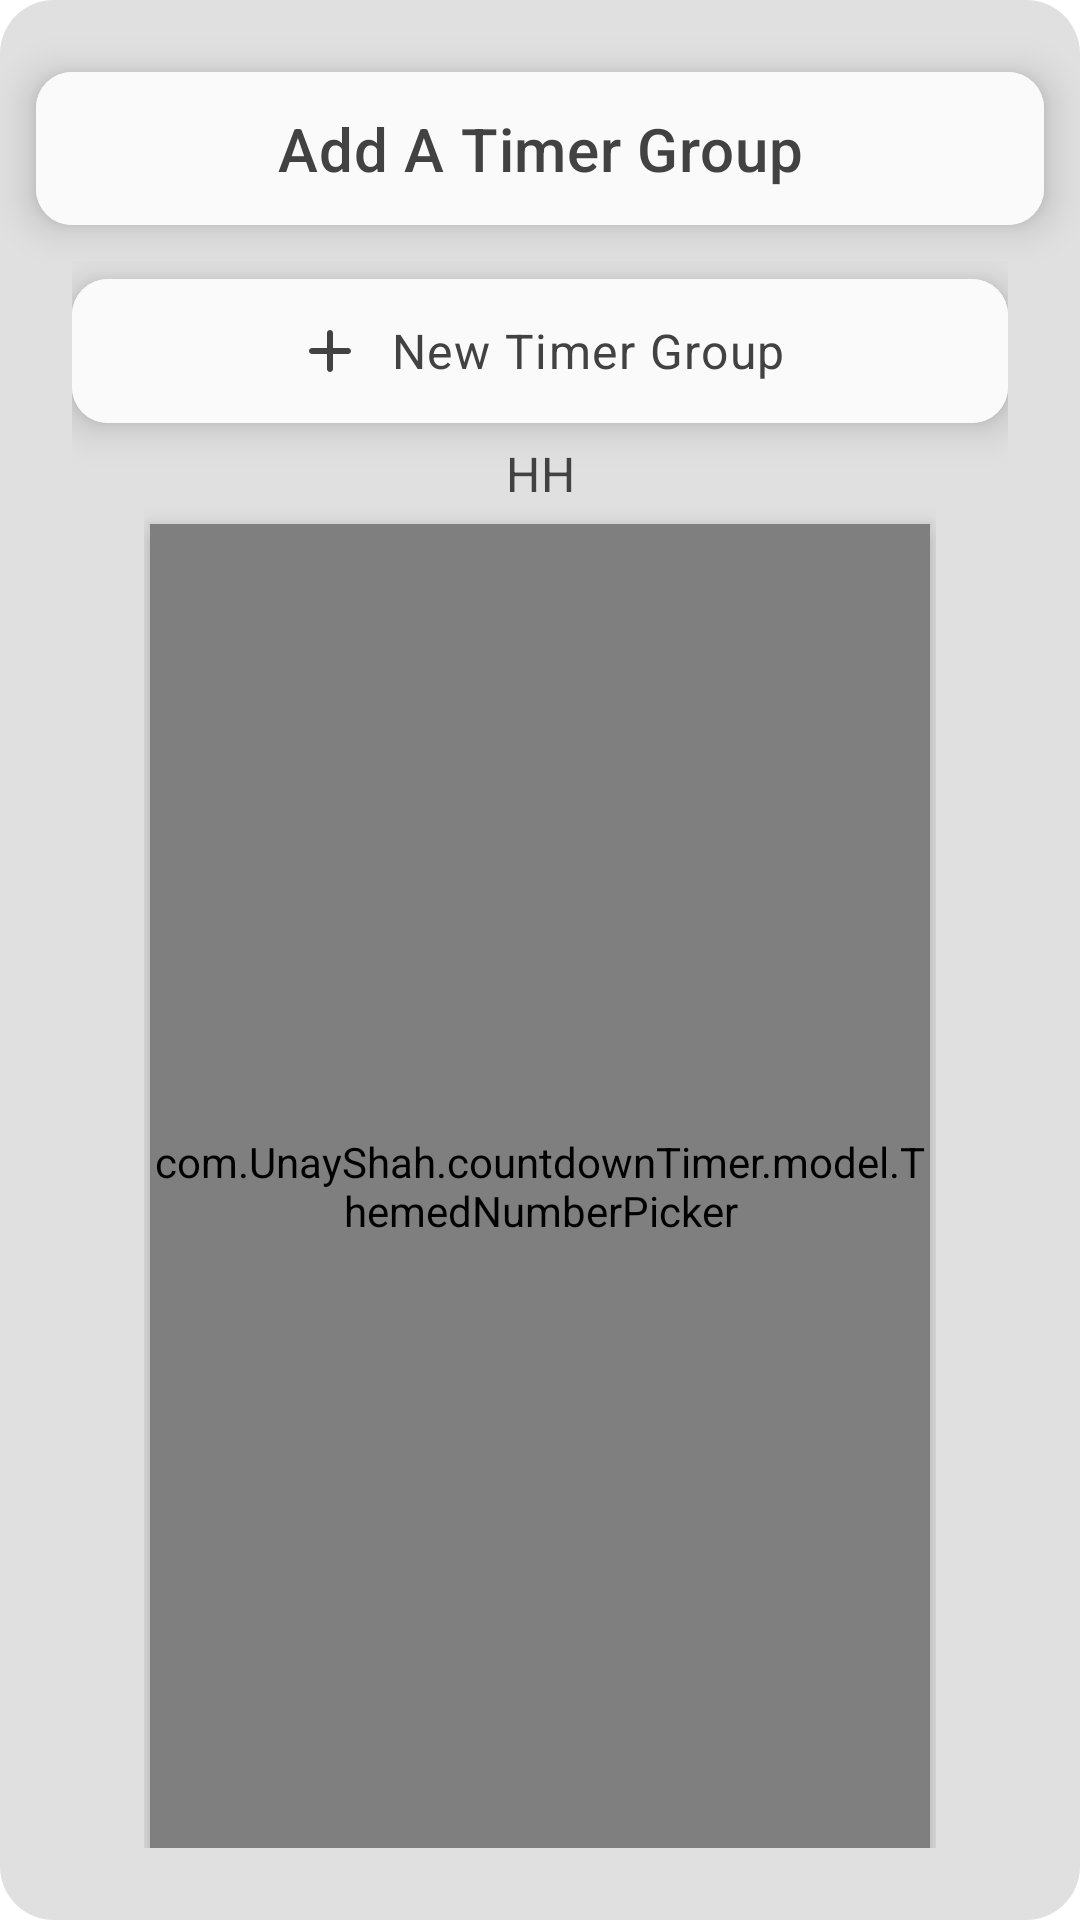

The Android layout XML behind this screen, and the referenced resources:
<!-- AndroidManifest.xml: application theme Theme.MyApplication -->
<!-- res/layout/timer_picker_popup.xml -->
<?xml version="1.0" encoding="utf-8"?>
<LinearLayout xmlns:android="http://schemas.android.com/apk/res/android"
    xmlns:app="http://schemas.android.com/apk/res-auto"
    android:id="@+id/timer_picker_layout"
    style="@style/AppTheme"
    android:layout_width="wrap_content"
    android:layout_height="wrap_content"
    android:background="@drawable/number_picker_dialog"
    android:backgroundTint="@color/backgroundTint"
    android:gravity="center"
    android:orientation="vertical"
    android:paddingTop="@dimen/padding_small"
    android:paddingBottom="@dimen/padding_small"
    android:theme="@style/AppTheme"
    android:transitionName="timer_picker_popup_transition">

    <com.google.android.material.button.MaterialButton
        android:id="@+id/toggle_numberpicker_timergroup"
        android:layout_width="match_parent"
        android:layout_height="wrap_content"
        android:layout_marginLeft="@dimen/padding_small"
        android:layout_marginTop="@dimen/padding_vsmall"
        android:layout_marginRight="@dimen/padding_small"
        android:layout_marginBottom="@dimen/padding_vsmall"
        android:backgroundTint="@color/iconTintDark"
        android:elevation="8dp"
        android:padding="@dimen/padding_small"
        android:stateListAnimator="@null"
        android:text="@string/toggle_timer_group_picker"
        android:textAppearance="@style/TextAppearance.MaterialComponents.Headline6"
        android:textColor="@color/iconTint"
        app:cornerRadius="@dimen/padding_small"
        app:layout_constraintBottom_toTopOf="@id/timer_group_picker"
        app:layout_constraintLeft_toLeftOf="parent"
        app:layout_constraintRight_toRightOf="parent"
        app:layout_constraintTop_toTopOf="parent"
        app:rippleColor="@color/iconTint" />

    <LinearLayout
        android:layout_width="match_parent"
        android:layout_height="wrap_content"
        android:layout_marginLeft="@dimen/padding_medium"
        android:layout_marginRight="@dimen/padding_medium"
        android:layout_marginBottom="@dimen/padding_small"
        android:gravity="center"
        android:orientation="vertical">

        <com.google.android.material.button.MaterialButton
            android:id="@+id/add_new_timer_group"
            android:layout_width="match_parent"
            android:layout_height="wrap_content"
            android:backgroundTint="@color/iconTintDark"
            android:elevation="8dp"
            android:maxLines="1"
            android:padding="@dimen/padding_small"
            android:paddingBottom="@dimen/padding_small"
            android:stateListAnimator="@null"
            android:text="@string/new_timer_group"
            android:textAlignment="center"
            android:textAppearance="@style/TextAppearance.MaterialComponents.Body1"
            android:textColor="@color/iconTint"
            android:theme="@style/AppTheme"
            app:cornerRadius="@dimen/padding_small"
            app:icon="@drawable/ic_round_add"
            app:iconGravity="textStart"
            app:iconTint="@color/iconTint"
            app:rippleColor="@color/iconTint" />

        <ScrollView
            android:id="@+id/timer_group_picker"
            android:layout_width="match_parent"
            android:layout_height="wrap_content"
            android:visibility="visible"
            app:layout_constraintBottom_toTopOf="@id/timer_picker_numbers"
            app:layout_constraintLeft_toLeftOf="parent"
            app:layout_constraintRight_toRightOf="parent"
            app:layout_constraintTop_toBottomOf="@id/toggle_numberpicker_timergroup">

            <LinearLayout
                android:id="@+id/new_timer_group"
                android:layout_width="match_parent"
                android:layout_height="wrap_content"
                android:gravity="center_horizontal|center_vertical"
                android:orientation="vertical"
                android:visibility="visible" />
        </ScrollView>

        <LinearLayout
            android:id="@+id/timer_picker_numbers"
            android:layout_width="match_parent"
            android:layout_height="match_parent"
            android:layout_marginLeft="@dimen/padding_medium"
            android:layout_marginRight="@dimen/padding_medium"
            android:gravity="center"
            android:orientation="horizontal"
            app:layout_constraintBottom_toTopOf="@id/timer_picker_buttons"
            app:layout_constraintLeft_toLeftOf="parent"
            app:layout_constraintRight_toRightOf="parent"
            app:layout_constraintTop_toBottomOf="@id/timer_group_picker">

            <LinearLayout
                android:layout_width="wrap_content"
                android:layout_height="match_parent"
                android:orientation="vertical">

                <com.google.android.material.textview.MaterialTextView
                    style="@style/TextAppearance.MaterialComponents.Body1"
                    android:layout_width="match_parent"
                    android:layout_height="wrap_content"
                    android:layout_marginBottom="@dimen/padding_vsmall"
                    android:gravity="center_horizontal"
                    android:text="@string/popup_hours_label"
                    android:textColor="@color/iconTint" />

                <com.UnayShah.countdownTimer.model.ThemedNumberPicker
                    android:id="@+id/number_picker_hours"
                    style="@style/ThemeOverlay.MaterialComponents.PopupNumberPicker"
                    android:layout_width="wrap_content"
                    android:layout_height="match_parent"
                    android:elevation="6dp"
                    android:stateListAnimator="@null" />
            </LinearLayout>

            <LinearLayout
                android:layout_width="wrap_content"
                android:layout_height="match_parent"
                android:orientation="vertical">

                <com.google.android.material.textview.MaterialTextView
                    style="@style/TextAppearance.MaterialComponents.Body1"
                    android:layout_width="match_parent"
                    android:layout_height="wrap_content"
                    android:layout_marginBottom="@dimen/padding_vsmall"
                    android:gravity="center_horizontal"
                    android:text="@string/popup_minutes_label"
                    android:textColor="@color/iconTint" />

                <com.UnayShah.countdownTimer.model.ThemedNumberPicker
                    android:id="@+id/number_picker_minutes"
                    style="@style/ThemeOverlay.MaterialComponents.PopupNumberPicker"
                    android:layout_width="wrap_content"
                    android:layout_height="match_parent"
                    android:elevation="6dp"
                    android:stateListAnimator="@null" />
            </LinearLayout>

            <LinearLayout
                android:layout_width="wrap_content"
                android:layout_height="match_parent"
                android:orientation="vertical">

                <com.google.android.material.textview.MaterialTextView
                    style="@style/TextAppearance.MaterialComponents.Body1"
                    android:layout_width="match_parent"
                    android:layout_height="wrap_content"
                    android:layout_marginBottom="@dimen/padding_vsmall"
                    android:gravity="center_horizontal"
                    android:maxLines="1"
                    android:text="@string/popup_seconds_label"
                    android:textColor="@color/iconTint" />

                <com.UnayShah.countdownTimer.model.ThemedNumberPicker
                    android:id="@+id/number_picker_seconds"
                    style="@style/ThemeOverlay.MaterialComponents.PopupNumberPicker"
                    android:layout_width="wrap_content"
                    android:layout_height="match_parent"
                    android:elevation="6dp"
                    android:stateListAnimator="@null" />
            </LinearLayout>
        </LinearLayout>
    </LinearLayout>

    <androidx.constraintlayout.widget.ConstraintLayout
        android:id="@+id/timer_picker_buttons"
        android:layout_width="match_parent"
        android:layout_height="wrap_content"
        android:gravity="center"
        android:orientation="horizontal"
        app:layout_constraintBottom_toBottomOf="parent"
        app:layout_constraintLeft_toLeftOf="parent"
        app:layout_constraintRight_toRightOf="parent"
        app:layout_constraintTop_toBottomOf="@id/timer_picker_numbers">

        <com.google.android.material.button.MaterialButton
            android:id="@+id/set_timer_button"
            android:layout_width="wrap_content"
            android:layout_height="wrap_content"
            android:layout_margin="@dimen/padding_small"
            android:background="@drawable/popup_buttons"
            android:backgroundTint="@color/iconTintDark"
            android:elevation="8dp"
            android:padding="@dimen/padding_small"
            android:stateListAnimator="@null"
            android:text="@string/set"
            android:textAppearance="@style/TextAppearance.MaterialComponents.Body1"
            android:textColor="@color/iconTint"
            android:theme="@style/AppTheme"
            app:backgroundTint="@color/iconTintDark"
            app:cornerRadius="@dimen/padding_vsmall"
            app:layout_constraintBottom_toBottomOf="parent"
            app:layout_constraintEnd_toStartOf="@+id/cancel_set_timer_button"
            app:layout_constraintStart_toStartOf="parent"
            app:layout_constraintTop_toTopOf="parent"
            app:rippleColor="@color/iconTint" />

        <com.google.android.material.button.MaterialButton
            android:id="@+id/cancel_set_timer_button"
            android:layout_width="wrap_content"
            android:layout_height="wrap_content"
            android:layout_margin="@dimen/padding_small"
            android:background="@drawable/popup_buttons"
            android:backgroundTint="@color/iconTintDark"
            android:elevation="8dp"
            android:padding="@dimen/padding_small"
            android:paddingStart="@dimen/padding_small_medium"
            android:paddingEnd="@dimen/padding_small_medium"
            android:stateListAnimator="@null"
            android:text="@string/cancel"
            android:textAppearance="@style/TextAppearance.MaterialComponents.Body1"
            android:textColor="@color/iconTint"
            android:theme="@style/AppTheme"
            app:backgroundTint="@color/iconTintDark"
            app:cornerRadius="@dimen/padding_vsmall"
            app:layout_constraintBottom_toBottomOf="parent"
            app:layout_constraintEnd_toEndOf="parent"
            app:layout_constraintStart_toEndOf="@+id/set_timer_button"
            app:layout_constraintTop_toTopOf="parent"
            app:rippleColor="@color/iconTint" />
    </androidx.constraintlayout.widget.ConstraintLayout>
</LinearLayout>
<!-- resources referenced by this layout -->
<resources>
  <color name="backgroundTint">#E0E0E0</color>
  <color name="iconTint">#424242</color>
  <color name="iconTintDark">#FAFAFA</color>
  <dimen name="padding_medium">24sp</dimen>
  <dimen name="padding_small">12sp</dimen>
  <dimen name="padding_small_medium">18sp</dimen>
  <dimen name="padding_vsmall">6sp</dimen>
  <!-- drawable ic_round_add (drawable) -->
  <vector xmlns:android="http://schemas.android.com/apk/res/android"
      android:width="24dp"
      android:height="24dp"
      android:viewportWidth="24"
      android:viewportHeight="24"
      android:tint="@color/text">
    <path
        android:fillColor="@color/text"
        android:pathData="M18,13h-5v5c0,0.55 -0.45,1 -1,1s-1,-0.45 -1,-1v-5H6c-0.55,0 -1,-0.45 -1,-1s0.45,-1 1,-1h5V6c0,-0.55 0.45,-1 1,-1s1,0.45 1,1v5h5c0.55,0 1,0.45 1,1s-0.45,1 -1,1z"/>
  </vector>
  <!-- drawable number_picker_dialog (drawable) -->
  <?xml version="1.0" encoding="utf-8"?>
  <shape xmlns:android="http://schemas.android.com/apk/res/android">
      <solid android:color="@color/backgroundTint" />
      <corners android:radius="@dimen/padding_small_medium" />
  </shape>
  <!-- drawable popup_buttons (drawable) -->
  <?xml version="1.0" encoding="utf-8"?>
  <shape xmlns:android="http://schemas.android.com/apk/res/android">
      <solid android:color="@color/iconTintDark" />
      <corners android:radius="@dimen/padding_small_medium" />
  </shape>
  <string name="cancel">CANCEL</string>
  <string name="new_timer_group">New Timer Group</string>
  <string name="popup_hours_label">HH</string>
  <string name="popup_minutes_label">MM</string>
  <string name="popup_seconds_label">SS</string>
  <string name="set">SET TIMER</string>
  <string name="toggle_timer_group_picker">Add A Timer Group</string>
  <style name="AppTheme" parent="Theme.MaterialComponents.DayNight">
      <item name="windowActionBar">false</item>
      <item name="windowNoTitle">true</item>
      <item name="colorOnSurface">@color/iconTint</item>
      <item name="colorSurface">@color/iconTint</item>
  </style>
  <style name="ThemeOverlay.MaterialComponents.PopupNumberPicker" parent="AppTheme">
      <item name="android:background">@drawable/number_picker_design</item>
      <item name="android:textColorPrimary">@color/iconTint</item>
      <item name="android:layout_marginLeft">@dimen/padding_vvsmall</item>
      <item name="android:layout_marginRight">@dimen/padding_vvsmall</item>
  </style>
  <style name="Theme.MyApplication" parent="Theme.MaterialComponents.DayNight.DarkActionBar">
          
          <item name="colorPrimary">@color/purple_500</item>
          <item name="colorPrimaryVariant">@color/purple_700</item>
          <item name="colorOnPrimary">@color/white</item>
          
          <item name="colorSecondary">@color/teal_200</item>
          <item name="colorSecondaryVariant">@color/teal_700</item>
          <item name="colorOnSecondary">@color/black</item>
          
          <item name="android:statusBarColor" tools:targetApi="l">?attr/colorPrimaryVariant</item>
          
      </style>
  <color name="text">#F1F7ED</color>
  <!-- drawable number_picker_design (drawable) -->
  <?xml version="1.0" encoding="utf-8"?>
  <shape xmlns:android="http://schemas.android.com/apk/res/android">
      <gradient
          android:centerColor="@color/iconTintDark"
          android:endColor="#33FAFAFA"
          android:angle="90"
          android:startColor="#33FAFAFA" />
      <corners android:radius="@dimen/padding_small" />
  </shape>
  <dimen name="padding_vvsmall">2sp</dimen>
  <color name="purple_500">#FF6200EE</color>
  <color name="purple_700">#FF3700B3</color>
  <color name="white">#FFFFFFFF</color>
  <color name="teal_200">#FF03DAC5</color>
  <color name="teal_700">#FF018786</color>
  <color name="black">#FF000000</color>
</resources>
